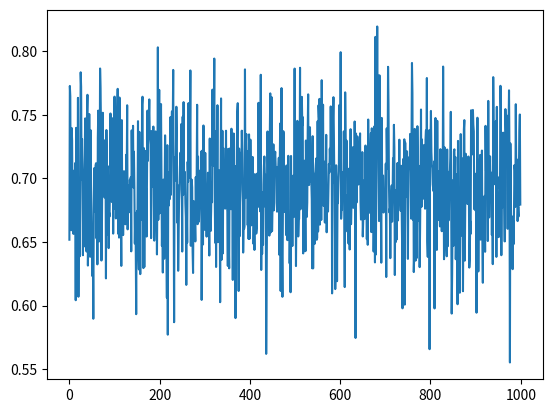

Python code for this plot:
import sys
import random
import numpy as np
import matplotlib.pyplot as plt

def bandit(action, mu, sigma, k): #TODO change this
    env_reward = None
    left = None
    right = None
    if (k%2==0):
        left = np.random.normal(mu, sigma, k/2)
        right = np.random.normal(mu, sigma, k/2)
    else:
        left = np.random.normal(mu, sigma, (k-1)/2)
        right = np.random.normal(mu, sigma, (k+1)/2)
    left = np.sort(left)
    right = np.sort(right)[::-1]
    env_reward = np.concatenate([left, right])
    return env_reward[action]

if __name__ == "__main__":
    # Q = [] # Estimate value
    # N = [] # Actions
    # reward_hist = []
    # k = 0
    # prob = 0
    # mu = 0 # defaults mean
    # sigma = 0.1 # default standard deviation

    # k = int(sys.argv[1]) # number of arms
    # prob = float(sys.argv[2]) # [0,1] chance of random action
    # mu = float(sys.argv[3]) # mean
    # sigma = float(sys.argv[4]) # standard deviation

    # reward_hist = [0]*250
    
    # # f = open('D:\\Users\\AlanJ\\Documents\\GitHub\\IDLE-Task-RL\\karmBandit.txt', 'w+')

    # for n in range(0, 1000):
    #     Q = [0] * k
    #     N = [0] * k
    #     for _ in range(0, 250):
    #         choosen_action = 0
    #         if (random.uniform(0, 1) <= (1-prob)):
    #             max_estimate = max(Q)
    #             max_actions = []
    #             i = 0
    #             for q in Q:
    #                 if q == max_estimate:
    #                     max_actions.append(i)
    #                 i+=1
    #             choosen_action = random.choice(max_actions)
    #         else:
    #             choosen_action = random.randint(0, k-1)
    #         reward = bandit(choosen_action, mu, sigma, k)
    #         N[choosen_action] = N[choosen_action]+ 1
    #         Q[choosen_action] = Q[choosen_action] + (reward-Q[choosen_action])/N[choosen_action]
    #         reward_hist[_] = reward_hist[_] + reward
    #         # f.write("A={}\tR={}\n".format(choosen_action, reward))

    # # f.close()

    # reward_hist = [x / 1000 for x in reward_hist]
    reward_hist = [0.651791,0.772705,0.764562,0.664560,0.659244,0.739664,0.729900,0.672747,0.687450,0.656356,0.674809,0.706312,0.660645,0.712146,0.604213,0.739777,0.650726,0.682972,0.675963,0.763341,0.606955,0.688003,0.650208,0.638770,0.698213,0.783447,0.772010,0.699367,0.730971,0.693383,0.639573,0.696561,0.646410,0.702783,0.718875,0.747210,0.718709,0.704414,0.642510,0.748999,0.765755,0.631479,0.661191,0.662945,0.750610,0.690564,0.638345,0.737955,0.696293,0.670127,0.649877,0.623162,0.638612,0.589641,0.671311,0.708041,0.673771,0.689560,0.710243,0.711907,0.652889,0.707977,0.632405,0.732053,0.753332,0.703140,0.650481,0.692320,0.786435,0.770809,0.741202,0.635416,0.660052,0.701792,0.751626,0.707773,0.713249,0.729928,0.684962,0.717682,0.723817,0.621374,0.738042,0.702452,0.655762,0.709688,0.695724,0.645184,0.673110,0.670072,0.695849,0.751060,0.709967,0.698671,0.681455,0.724017,0.747292,0.656592,0.747003,0.679411,0.764305,0.675941,0.731782,0.668520,0.711373,0.739586,0.751720,0.770446,0.656500,0.691803,0.653456,0.763604,0.702545,0.714652,0.677452,0.631198,0.745846,0.685309,0.695499,0.655445,0.681093,0.705697,0.673107,0.695927,0.663934,0.694160,0.718615,0.701518,0.757524,0.659936,0.675749,0.694658,0.682627,0.673432,0.699016,0.682174,0.700848,0.642644,0.737776,0.700607,0.704897,0.741374,0.692848,0.721040,0.692765,0.648781,0.672907,0.646425,0.593229,0.671717,0.674252,0.673471,0.745012,0.640639,0.628395,0.736605,0.685713,0.624730,0.683957,0.714516,0.667706,0.758114,0.764228,0.676013,0.629477,0.723794,0.630310,0.703695,0.721640,0.670041,0.692064,0.654272,0.708595,0.753313,0.713877,0.752365,0.746821,0.762121,0.734419,0.730979,0.726594,0.653048,0.737251,0.693449,0.729316,0.693223,0.740768,0.679787,0.651059,0.665461,0.726712,0.736941,0.701226,0.681649,0.640230,0.689950,0.803065,0.667456,0.727261,0.769618,0.672570,0.701632,0.736474,0.758429,0.702303,0.646929,0.676652,0.625989,0.699064,0.687388,0.636808,0.684785,0.733866,0.695588,0.645838,0.648065,0.606159,0.726147,0.577121,0.691373,0.678584,0.704975,0.683577,0.705682,0.748277,0.687129,0.718310,0.752528,0.752885,0.742462,0.785312,0.673001,0.586915,0.699661,0.716652,0.698407,0.721969,0.756345,0.737768,0.665183,0.694659,0.627371,0.659273,0.683507,0.691281,0.709147,0.720205,0.709433,0.742788,0.697307,0.642500,0.748510,0.686991,0.759991,0.699254,0.703453,0.705078,0.680338,0.669464,0.616259,0.677516,0.649483,0.713033,0.697428,0.759267,0.700454,0.707648,0.734599,0.784900,0.647024,0.692994,0.699015,0.692871,0.642504,0.625627,0.682233,0.677791,0.673654,0.666697,0.650468,0.701032,0.671835,0.700716,0.757912,0.664010,0.717160,0.665685,0.666313,0.679017,0.706096,0.694166,0.685082,0.721163,0.604452,0.658371,0.722096,0.648025,0.741632,0.703380,0.717261,0.659567,0.720078,0.682241,0.693333,0.654213,0.684108,0.686494,0.704477,0.680849,0.671324,0.639371,0.731368,0.664332,0.658664,0.673845,0.697170,0.681236,0.769822,0.709721,0.710385,0.744480,0.794241,0.688502,0.649355,0.737016,0.630351,0.723563,0.697026,0.757563,0.649860,0.674881,0.706545,0.697137,0.689335,0.602658,0.702426,0.762901,0.635889,0.655769,0.737412,0.641014,0.723889,0.688830,0.682507,0.682741,0.676228,0.687622,0.737491,0.677445,0.680115,0.673791,0.631181,0.723230,0.651630,0.629283,0.723497,0.711082,0.719282,0.675781,0.739076,0.679753,0.688597,0.620181,0.714687,0.735306,0.681414,0.638204,0.701053,0.590155,0.709755,0.668001,0.721879,0.752428,0.759174,0.661923,0.611478,0.723491,0.654446,0.681043,0.691205,0.720107,0.709210,0.737543,0.719479,0.690730,0.641698,0.662648,0.660303,0.662058,0.785732,0.684563,0.728032,0.734909,0.695748,0.721260,0.663229,0.702569,0.652391,0.734618,0.652475,0.665122,0.730497,0.694543,0.663098,0.708257,0.671941,0.716873,0.698975,0.648449,0.669501,0.643766,0.703377,0.669422,0.694725,0.656603,0.660563,0.703781,0.677299,0.686701,0.759449,0.706716,0.690568,0.680682,0.674028,0.781506,0.628010,0.683046,0.640589,0.689232,0.647786,0.695134,0.709819,0.717243,0.702276,0.677759,0.702841,0.562013,0.621577,0.683615,0.736914,0.690047,0.720301,0.689129,0.655025,0.732983,0.766876,0.657567,0.667799,0.763932,0.658562,0.677428,0.699775,0.726792,0.674865,0.680760,0.716215,0.720962,0.709916,0.701968,0.708887,0.673836,0.678353,0.707488,0.706341,0.716198,0.639978,0.708593,0.743186,0.611485,0.704122,0.771023,0.638650,0.606893,0.678685,0.737136,0.734713,0.673633,0.700009,0.684226,0.704176,0.655502,0.710146,0.681523,0.651448,0.663029,0.717774,0.668041,0.663392,0.633191,0.655384,0.610484,0.717640,0.673728,0.688029,0.646840,0.697661,0.702217,0.669591,0.697566,0.786366,0.681053,0.730030,0.631086,0.681234,0.720994,0.745270,0.737732,0.654352,0.667918,0.668127,0.698044,0.787011,0.675723,0.750890,0.741531,0.764130,0.741580,0.748197,0.641012,0.683865,0.712854,0.713929,0.681221,0.642793,0.729792,0.695487,0.669704,0.681127,0.736671,0.766100,0.698989,0.694811,0.704544,0.740208,0.713875,0.697676,0.697417,0.683409,0.629313,0.733216,0.629252,0.688099,0.685363,0.648376,0.703377,0.705389,0.711307,0.715728,0.651762,0.653272,0.744961,0.658279,0.757527,0.747980,0.762528,0.663688,0.755619,0.757378,0.667316,0.777242,0.715075,0.703094,0.757963,0.678500,0.713286,0.712787,0.665309,0.701962,0.697304,0.734251,0.657634,0.680296,0.691033,0.673949,0.695218,0.711404,0.704690,0.723361,0.711443,0.756612,0.720439,0.752935,0.609585,0.685397,0.748111,0.763867,0.734294,0.696764,0.697014,0.612983,0.636698,0.710316,0.696658,0.619180,0.680900,0.680497,0.695448,0.705354,0.757658,0.709245,0.714405,0.799255,0.668274,0.677785,0.675238,0.700440,0.705054,0.688988,0.737007,0.693527,0.614559,0.767676,0.729057,0.714369,0.729763,0.712772,0.658207,0.687335,0.648978,0.648738,0.707738,0.644094,0.677635,0.738722,0.664016,0.681183,0.681510,0.711412,0.724493,0.676853,0.698221,0.700562,0.744766,0.717011,0.574521,0.735276,0.680882,0.696333,0.733020,0.710737,0.695166,0.701436,0.721271,0.720395,0.735416,0.681768,0.667670,0.672609,0.672590,0.720685,0.654341,0.667202,0.698237,0.674813,0.668065,0.692556,0.725871,0.695125,0.703981,0.652236,0.709625,0.647792,0.746310,0.672653,0.707388,0.700548,0.718357,0.722180,0.735496,0.657785,0.739396,0.711762,0.669900,0.722381,0.642510,0.674789,0.741031,0.633948,0.811300,0.640137,0.706795,0.758810,0.819473,0.751508,0.780795,0.708333,0.666476,0.781082,0.695850,0.682359,0.678658,0.633721,0.747570,0.688039,0.701294,0.702277,0.673175,0.687728,0.690562,0.685503,0.682751,0.711606,0.622457,0.739317,0.711224,0.707646,0.787752,0.758416,0.695242,0.673258,0.676218,0.637287,0.676080,0.685146,0.694452,0.665975,0.684460,0.715799,0.706439,0.742146,0.723683,0.624027,0.684849,0.649958,0.690958,0.651939,0.702586,0.712157,0.666946,0.708933,0.692035,0.730458,0.685073,0.684496,0.674473,0.709931,0.678385,0.651995,0.597837,0.704431,0.715380,0.650468,0.730744,0.600743,0.728118,0.691078,0.708817,0.685346,0.721282,0.675970,0.636708,0.704850,0.716467,0.714601,0.707834,0.734998,0.701426,0.668410,0.727019,0.790783,0.767151,0.667567,0.732686,0.626359,0.639989,0.738951,0.701418,0.635359,0.736626,0.637238,0.643206,0.741052,0.709099,0.669584,0.666490,0.709823,0.630228,0.660665,0.699394,0.754172,0.677558,0.730668,0.693242,0.683857,0.699040,0.708559,0.726336,0.697197,0.676174,0.730493,0.737791,0.707012,0.778952,0.650597,0.638285,0.713032,0.730503,0.737834,0.565696,0.721984,0.727051,0.753049,0.720893,0.711041,0.707788,0.695239,0.691948,0.689901,0.713358,0.597745,0.722526,0.747510,0.673907,0.709344,0.643769,0.745296,0.682442,0.667250,0.705471,0.696852,0.701271,0.662267,0.723005,0.703611,0.693788,0.658486,0.683360,0.684537,0.787956,0.705756,0.636442,0.724532,0.684704,0.705534,0.702601,0.647281,0.638756,0.722717,0.646563,0.680536,0.666899,0.675218,0.705377,0.705610,0.716738,0.752337,0.662816,0.593696,0.624716,0.675195,0.698584,0.647043,0.721387,0.722875,0.699988,0.716885,0.636449,0.661361,0.703330,0.666414,0.601052,0.729480,0.671773,0.684114,0.664791,0.610105,0.666265,0.734850,0.669828,0.655046,0.706438,0.715725,0.611279,0.672183,0.738460,0.745851,0.635341,0.672933,0.719382,0.696624,0.695196,0.715731,0.679859,0.696813,0.717225,0.698615,0.629866,0.637064,0.666469,0.656379,0.753591,0.718475,0.733812,0.744912,0.753830,0.742103,0.736895,0.675782,0.703891,0.698866,0.674667,0.694223,0.594390,0.703315,0.747722,0.699316,0.626841,0.673577,0.664359,0.709131,0.718455,0.651863,0.712751,0.693912,0.721900,0.649725,0.617948,0.685235,0.655541,0.646877,0.686277,0.642298,0.741334,0.705922,0.711240,0.694418,0.697877,0.650758,0.760946,0.692616,0.669285,0.694259,0.717337,0.688392,0.704638,0.683255,0.655489,0.686667,0.632582,0.779644,0.736596,0.695400,0.705387,0.703084,0.720012,0.745193,0.638288,0.756286,0.663155,0.669103,0.681681,0.653830,0.682495,0.701308,0.691659,0.772819,0.755328,0.639609,0.704053,0.696543,0.677334,0.735973,0.698417,0.682945,0.650493,0.650530,0.754500,0.736578,0.721025,0.749462,0.729924,0.660368,0.727218,0.737934,0.769263,0.718593,0.555256,0.727481,0.695378,0.644652,0.670316,0.666457,0.628624,0.666767,0.648272,0.673604,0.710386,0.706236,0.677562,0.758346,0.705544,0.715019,0.688880,0.666440,0.677526,0.669976,0.710673,0.737322,0.750263,0.679430,]
    plt.plot(reward_hist) # plotting by columns
    plt.show()
